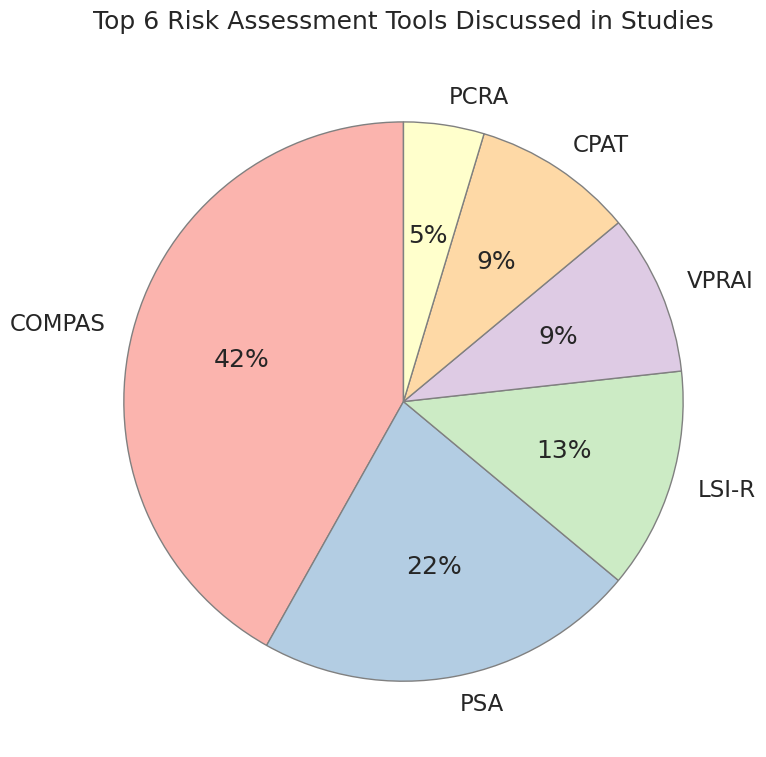

Write Python code to recreate this figure. (Note: this script raises an exception after producing the figure.)
# Author: Gentry Atkinson
# Date: 2026-02-26
# Organization: St. Edward's University
# Description: This script generates tables for the AI in Risk Assessment project.

import seaborn as sns
import matplotlib.pyplot as plt

top_six_risk_assessments = {
    'COMPAS' : 36,
    'PSA' : 19,
    'LSI-R' : 11,
    'VPRAI' : 8,
    'CPAT' : 8,
    'PCRA' : 4
}

benefits_of_ai = {
    'Efficiency': 36,
    'Reduction of Bias': 32,
    'Improved Predictions': 26,
    'Transparency': 13,
    'Objectivity' : 17,
    'Individuation' : 7,
    'Reducing Crime' : 8,
    'Reducing Incarceration' : 15,
    'Social or Justice Reform' : 12,
    'Eliminating Cash Bail' : 7
}

is_ml_used = {
    "Yes" : 40,
    "No" :14
}

ai_tools_used = {
    "Random Forest" : 6,
    "Logistic Regression"	: 6,
    "SVMs" : 3,
    "Gradient Boosting" : 3
}

ai_contributes_to_bias ={
    "Yes" : 42,
    "No" : 12
}

sources_of_bias = {
    "Training Data" : 34,
    "Actions by Developers" : 8,
    "Institutional Bias" : 4,
    "Proxy Variables" : 22,
    "Rationalization of Bias" : 8,
    "Data Size" : 2,
    "Removing Human Judgement" : 4,
    "Definitions of Fairness" : 5,
    "Human Interpretation" : 7,
    "Black Boxes" : 5,
    "Calibration" : 6,
    "Algorithmic Bias" : 2,
}

benefits_of_ai = dict(sorted(benefits_of_ai.items(), key=lambda item: item[1], reverse=True))
sources_of_bias = dict(sorted(sources_of_bias.items(), key=lambda item: item[1], reverse=True))

def generate_top_six_ras_pie_chart():
    plt.figure(figsize=(8, 8))
    plt.pie(
        top_six_risk_assessments.values(), 
        labels=top_six_risk_assessments.keys(), 
        autopct='%.0f%%', 
        startangle=90,
        colors=sns.color_palette('Pastel1', n_colors=len(top_six_risk_assessments)),
        wedgeprops={'edgecolor': 'gray'}
    )
    plt.title('Top 6 Risk Assessment Tools Discussed in Studies', pad=20)
    plt.axis('equal')  # Equal aspect ratio ensures that pie chart is circular.
    plt.tight_layout()
    plt.savefig('tables/top_six_ras_pie_chart.png')

def generate_benefits_of_ai_bar_chart():
    plt.figure(figsize=(8, 6))
    sns.barplot(x=list(benefits_of_ai.keys()), y=list(benefits_of_ai.values()))
    plt.xticks(rotation=45, ha='right')
    plt.title('Benefits of AI in Risk Assessment', pad=20)
    # plt.xlabel('Benefit')
    # plt.ylabel('Number of Studies Mentioning Benefit')
    # place a numerical value above each bar
    for index, value in enumerate(benefits_of_ai.values()):
        plt.text(index, value + 0.5, str(value), ha='center', va='bottom')
    # set the y-axis range to be slightly higher than the maximum value for better visualization
    plt.ylim(0, max(benefits_of_ai.values()) + 5)
    plt.tight_layout()
    plt.savefig('tables/benefits_of_ai_bar_chart.png')

def generte_is_ml_used_pid_chart():
    plt.figure(figsize=(5, 5))
    plt.pie(
        is_ml_used.values(), 
        labels=is_ml_used.keys(), 
        autopct='%.0f%%', 
        startangle=90,
        colors=sns.color_palette('Pastel1', n_colors=len(top_six_risk_assessments)),
        wedgeprops={'edgecolor': 'gray'}
    )
    plt.title('Is ML Used for Risk Assessment', pad=20)
    plt.axis('equal')  # Equal aspect ratio ensures that pie chart is circular.
    plt.tight_layout()
    plt.savefig('tables/is_ml_used.png')

def generate_ai_tools_bar_chart():
    plt.figure(figsize=(8, 6))
    sns.barplot(x=list(ai_tools_used.keys()), y=list(ai_tools_used.values()))
    plt.xticks(rotation=45, ha='right')
    plt.title('Count of AI Tools Used in Experiments', pad=20)
    # plt.xlabel('Benefit')
    # plt.ylabel('Number of Studies Mentioning Benefit')
    # place a numerical value above each bar
    for index, value in enumerate(ai_tools_used.values()):
        plt.text(index, value + 0.5, str(value), ha='center', va='bottom')
    # set the y-axis range to be slightly higher than the maximum value for better visualization
    plt.ylim(0, max(ai_tools_used.values()) + 2)
    plt.tight_layout()
    plt.savefig('tables/ai_tools_used_bar_chart.png')

def generate_ai_contributes_to_bias_pie_chart():
    plt.figure(figsize=(5, 5))
    plt.pie(
        ai_contributes_to_bias.values(), 
        labels=ai_contributes_to_bias.keys(), 
        autopct='%.0f%%', 
        startangle=90,
        colors=sns.color_palette('Pastel1', n_colors=len(ai_contributes_to_bias)),
        wedgeprops={'edgecolor': 'gray'}
    )
    plt.title('ARA Contributes to Bias', pad=20)
    plt.axis('equal')  # Equal aspect ratio ensures that pie chart is circular.
    plt.tight_layout()
    plt.savefig('tables/ara_contributes_to_bias.png')

def generate_sources_of_bias_bar_chart():
    plt.figure(figsize=(8, 6))
    sns.barplot(x=list(sources_of_bias.keys()), y=list(sources_of_bias.values()))
    plt.xticks(rotation=45, ha='right')
    plt.title('Sources of Bias in AI Risk Assessment', pad=20)
    # plt.xlabel('Benefit')
    # plt.ylabel('Number of Studies Mentioning Benefit')
    # place a numerical value above each bar
    for index, value in enumerate(sources_of_bias.values()):
        plt.text(index, value + 0.5, str(value), ha='center', va='bottom')
    # set the y-axis range to be slightly higher than the maximum value for better visualization
    plt.ylim(0, max(sources_of_bias.values()) + 2)
    plt.tight_layout()
    plt.savefig('tables/sources_of_bias_bar_chart.png')

if __name__ == "__main__":
    sns.set_style("whitegrid")
    sns.set_palette('Greys')
    sns.set_theme(font_scale=1.5) 
    generate_top_six_ras_pie_chart()
    generate_benefits_of_ai_bar_chart()
    generte_is_ml_used_pid_chart()
    generate_ai_tools_bar_chart()
    generate_ai_contributes_to_bias_pie_chart()
    generate_sources_of_bias_bar_chart()
